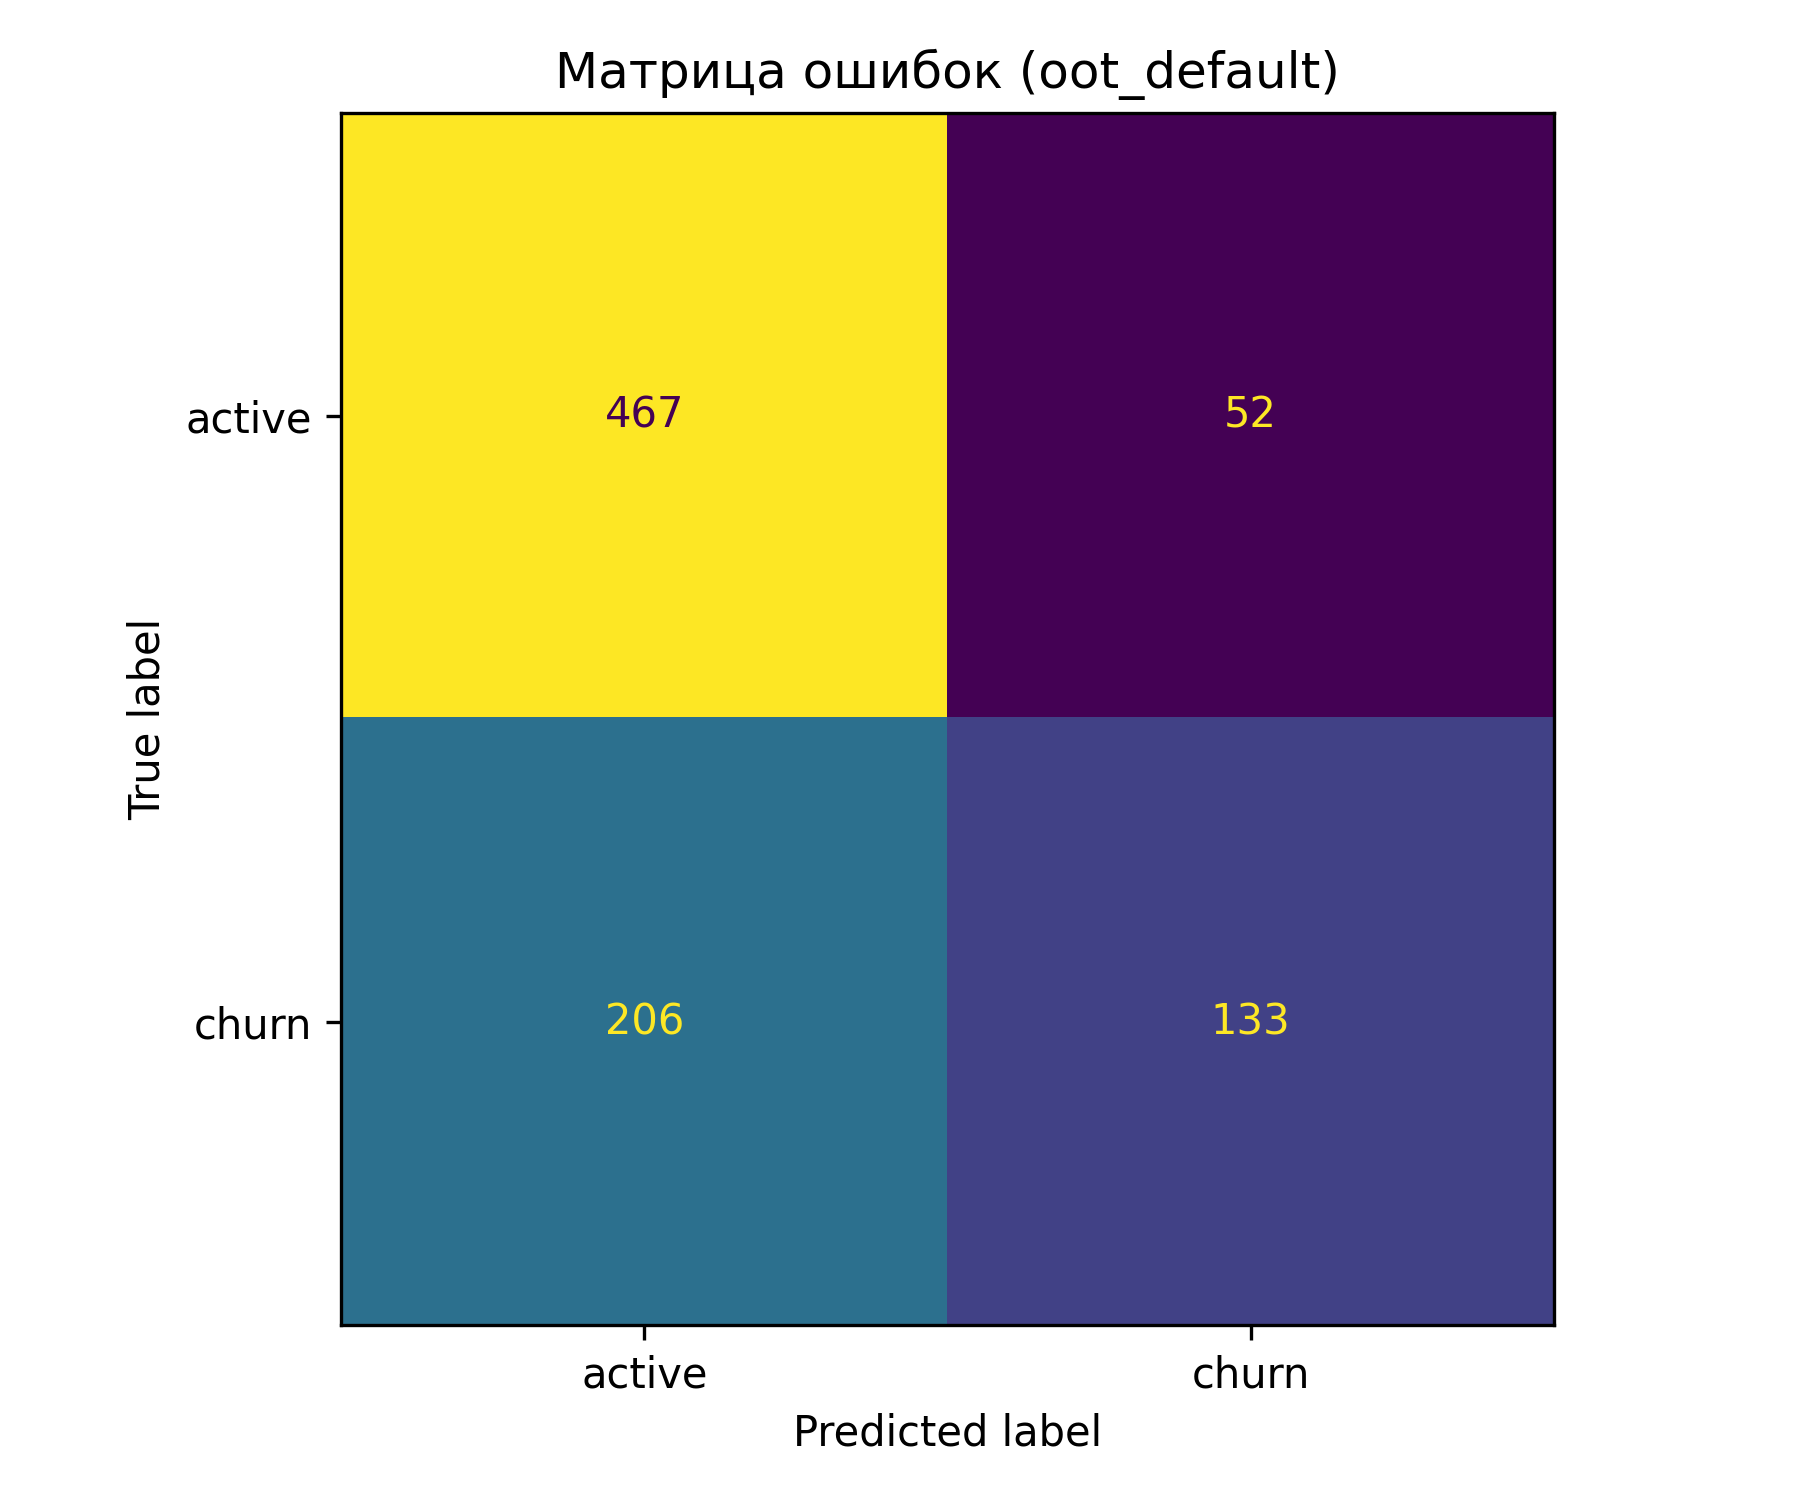

The table this chart was drawn from, first rows:
, predicted_active, predicted_churn
actual_active, 467, 52
actual_churn, 206, 133
